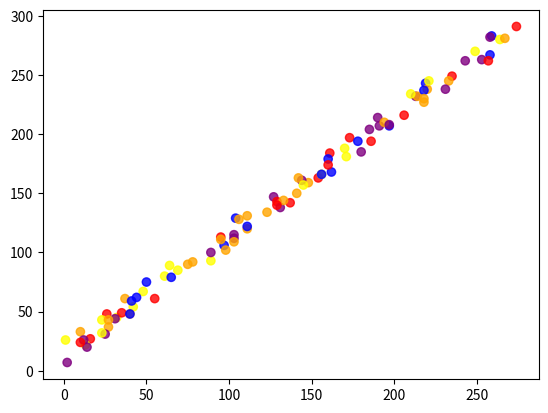

Here is the Python script that generated this plot:
import numpy as np
import matplotlib.pyplot as plot
import random as rnd



def cube(xList):
    newList = []
    for x in xList:
        newList.append(x * x * x)

    return newList
        
def simpleCurve():
    x_vals = np.linspace(-np.pi, np.pi, 7000, endpoint=True)
    plot.plot(cube(x_vals), np.cos(x_vals))
    plot.show()
    return

randColor = ['red', 'blue', 'purple', 'yellow', 'orange']
x_vals = []
y_vals = []
colors = []
for i in range(0, 100):
    x = rnd.randint(1, 280)
    x_vals.append(x)
    y_vals.append(rnd.randint(4,25) + x)
    colors.append(randColor[rnd.randint(0,4)])

plot.scatter(x_vals, y_vals, c=colors, alpha=.8)
plot.show()


#print(x_vals)








